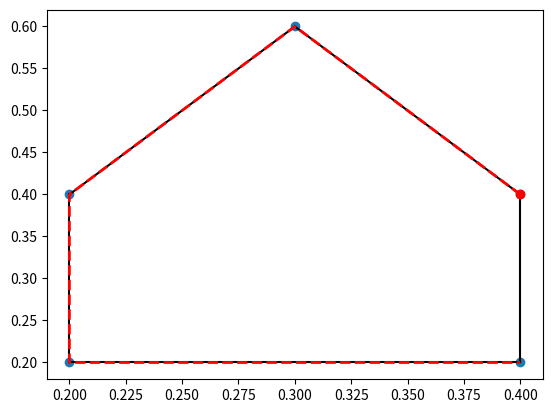

Source code (Python):
'''
Created on 2020.06.11

[redacted]
'''
import numpy as np
from scipy.spatial import ConvexHull, convex_hull_plot_2d
points = np.array([[0.2, 0.2],
                        [0.4, 0.4],
                        [0.2, 0.4],
                        [0.4, 0.2],
                        [0.3, 0.6]])  # 30 random points in 2-D
hull = ConvexHull(points)
print(points)


import matplotlib.pyplot as plt
plt.plot(points[:,0], points[:,1], 'o')
for simplex in hull.simplices:
    print(simplex)
    print(points[simplex])
    print(points[simplex, 0])
    print(points[simplex][0])
    plt.plot(points[simplex, 0], points[simplex, 1], 'k-')
plt.show()

# We could also have directly used the vertices of the hull,
#  which for 2-D are guaranteed to be in counterclockwise order:

print(hull.vertices)
print(points[hull.vertices])
print(points[hull.vertices][0])
print(points[hull.vertices,0])
plt.plot(points[hull.vertices,0], points[hull.vertices,1], 'r--', lw=2)
plt.plot(points[hull.vertices[0],0], points[hull.vertices[0],1], 'ro')


print(hull.equations)
plt.show()